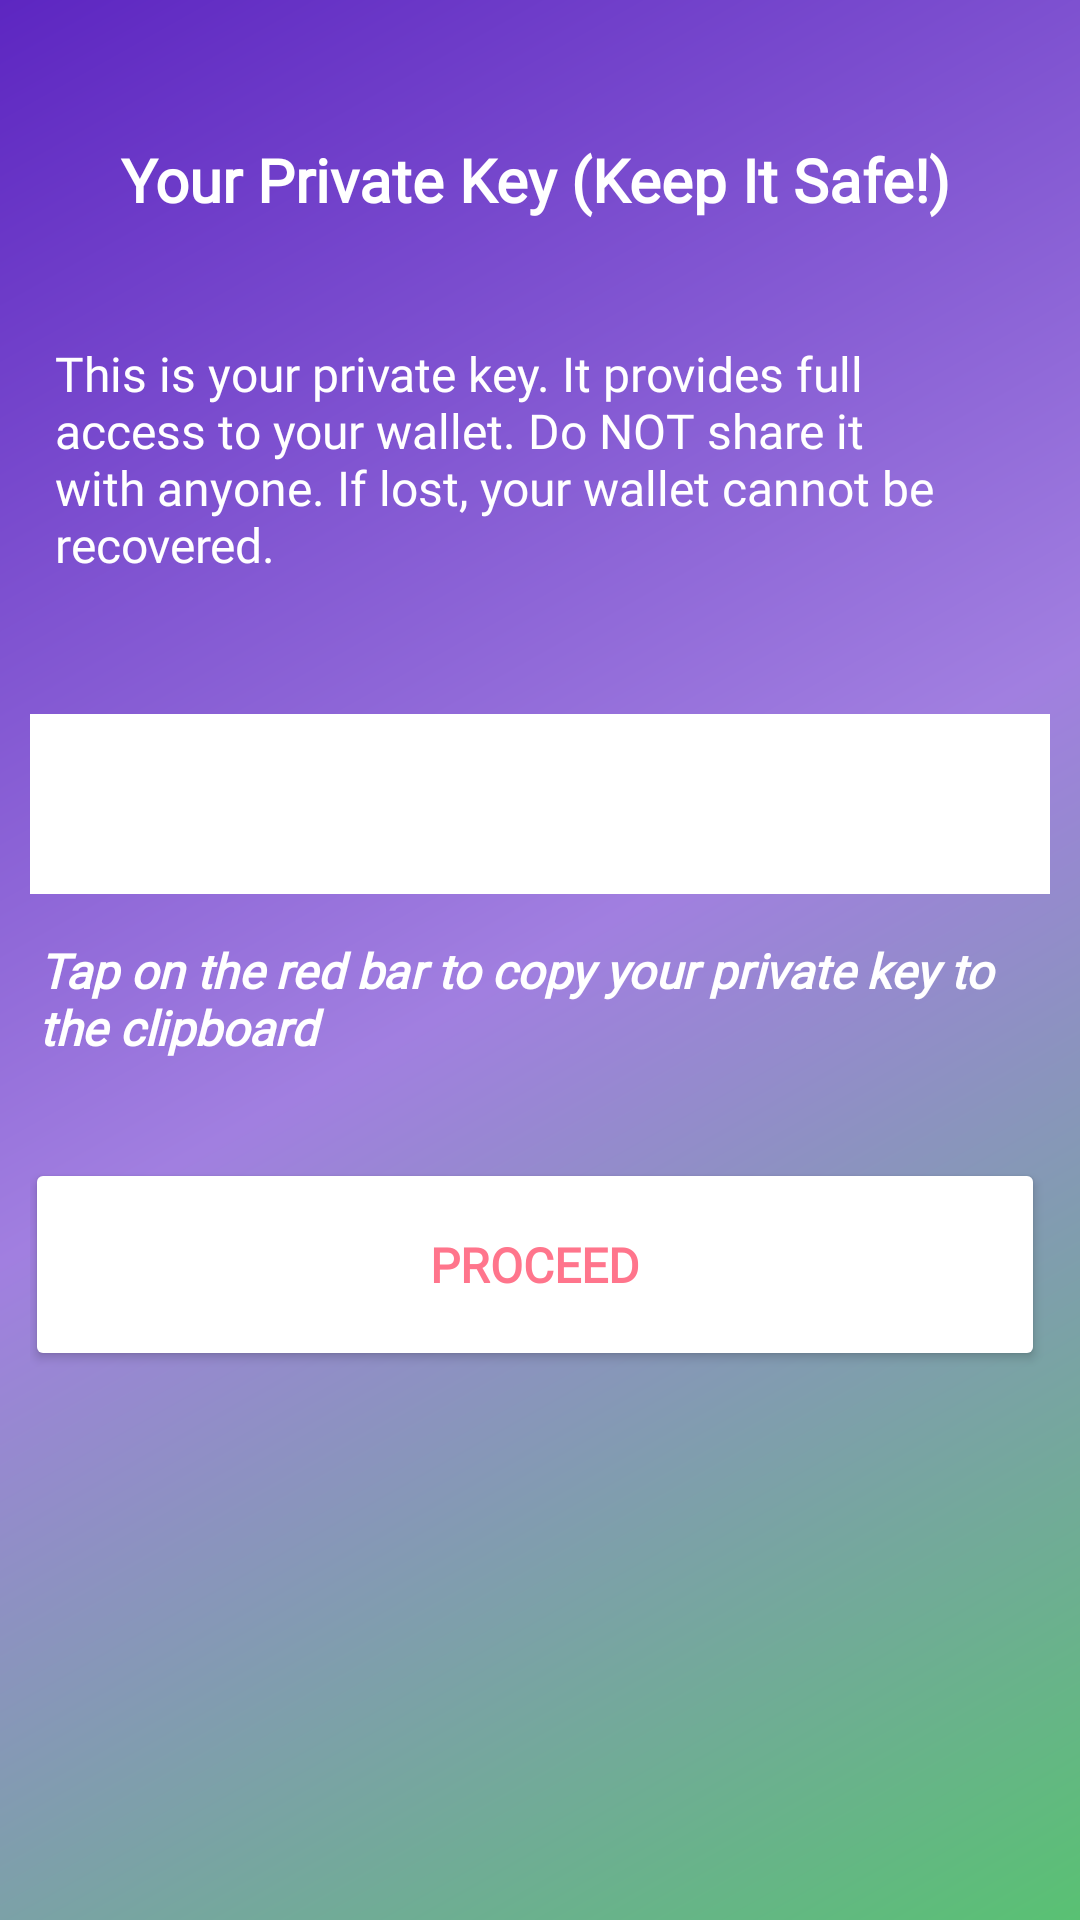

Layout XML and referenced resources for this Android screen:
<!-- AndroidManifest.xml: application theme Theme.EtnVegas -->
<!-- res/layout/activity_key_generation.xml -->
<?xml version="1.0" encoding="utf-8"?>
<androidx.constraintlayout.widget.ConstraintLayout xmlns:android="http://schemas.android.com/apk/res/android"
    xmlns:app="http://schemas.android.com/apk/res-auto"
    xmlns:tools="http://schemas.android.com/tools"
    android:id="@+id/main"
    android:layout_width="match_parent"
    android:layout_height="match_parent"
    android:background="@drawable/gradient_background"
    android:padding="10dp"
    tools:context="com.electroneumhackathon.etnvegas.KeyGenerationActivity">

    <TextView
        android:id="@+id/chip_balance"
        android:layout_width="340dp"
        android:layout_height="60dp"
        android:layout_marginStart="10dp"
        android:layout_marginTop="20dp"
        android:layout_marginEnd="10dp"
        android:fontFamily="@font/marko_one"
        android:gravity="center"
        android:text="Your Private Key (Keep It Safe!)"
        android:textColor="#FFFFFF"
        android:textSize="20sp"
        android:textStyle="bold"
        app:layout_constraintEnd_toEndOf="parent"
        app:layout_constraintHorizontal_bias="0.616"
        app:layout_constraintStart_toStartOf="parent"
        app:layout_constraintTop_toTopOf="parent" />

    <TextView
        android:id="@+id/textView3"
        android:layout_width="340dp"
        android:layout_height="110dp"
        android:layout_marginStart="10dp"
        android:layout_marginTop="8dp"
        android:layout_marginEnd="10dp"
        android:fontFamily="@font/bona_nova"
        android:gravity="center|start"
        android:padding="10dp"
        android:text="This is your private key. It provides full access to your wallet. Do NOT share it with anyone. If lost, your wallet cannot be recovered."
        android:textColor="@color/white"
        android:textSize="16sp"
        app:layout_constraintEnd_toEndOf="parent"
        app:layout_constraintHorizontal_bias="0.615"
        app:layout_constraintStart_toStartOf="parent"
        app:layout_constraintTop_toBottomOf="@+id/chip_balance" />

    <TextView
        android:id="@+id/private_key_text"
        android:layout_width="340dp"
        android:layout_height="60dp"
        android:layout_marginStart="10dp"
        android:layout_marginTop="30dp"
        android:layout_marginEnd="10dp"
        android:background="#FFFFFF"
        android:fontFamily="@font/bona_nova"
        android:gravity="center|start"
        android:padding="3dp"
        android:shadowColor="#303F9F"
        android:textColor="#212121"
        android:textSize="16sp"
        app:layout_constraintEnd_toEndOf="parent"
        app:layout_constraintStart_toStartOf="parent"
        app:layout_constraintTop_toBottomOf="@+id/textView3" />

    <TextView
        android:id="@+id/textView5"
        android:layout_width="340dp"
        android:layout_height="50dp"
        android:layout_marginStart="10dp"
        android:layout_marginTop="10dp"
        android:layout_marginEnd="10dp"
        android:fontFamily="@font/bona_nova"
        android:gravity="center"
        android:padding="3dp"
        android:text="Tap on the red bar to copy your private key to the clipboard"
        android:textAlignment="textStart"
        android:textColor="#FFFFFF"
        android:textSize="16sp"
        android:textStyle="bold|italic"
        app:layout_constraintEnd_toEndOf="parent"
        app:layout_constraintStart_toStartOf="parent"
        app:layout_constraintTop_toBottomOf="@+id/private_key_text" />

    <Button
        android:id="@+id/proceed"
        android:layout_width="340dp"
        android:layout_height="71dp"
        android:layout_marginStart="10dp"
        android:layout_marginTop="28dp"
        android:layout_marginEnd="10dp"
        android:backgroundTint="#FFFFFF"
        android:fontFamily="@font/marko_one"
        android:text="Proceed"
        android:textColor="#ff758c"
        android:textSize="16sp"
        android:textStyle="bold"
        app:layout_constraintEnd_toEndOf="parent"
        app:layout_constraintHorizontal_bias="0.615"
        app:layout_constraintStart_toStartOf="parent"
        app:layout_constraintTop_toBottomOf="@+id/textView5" />

    

    

</androidx.constraintlayout.widget.ConstraintLayout>
<!-- resources referenced by this layout -->
<resources>
  <!-- drawable gradient_background (drawable) -->
  <shape
  xmlns:android="http://schemas.android.com/apk/res/android"
  android:shape="rectangle">
  <gradient
      android:startColor="#59c173"
      android:centerColor="#a17fe0"
      android:endColor="#5d26c1"
      android:useLevel="false"
      android:angle="135" />
  </shape>
  <style name="Theme.EtnVegas" parent="Base.Theme.EtnVegas" />
  <style name="Base.Theme.EtnVegas" parent="Theme.Material3.DayNight.NoActionBar">
          
          
          <item name="android:forceDarkAllowed" tools:targetApi="q">false</item>
      </style>
  <!-- not gathered from this repository: default colours our renderer supplied (Android Studio template values) -->
  <color name="white">#FFFFFFFF</color>
</resources>
